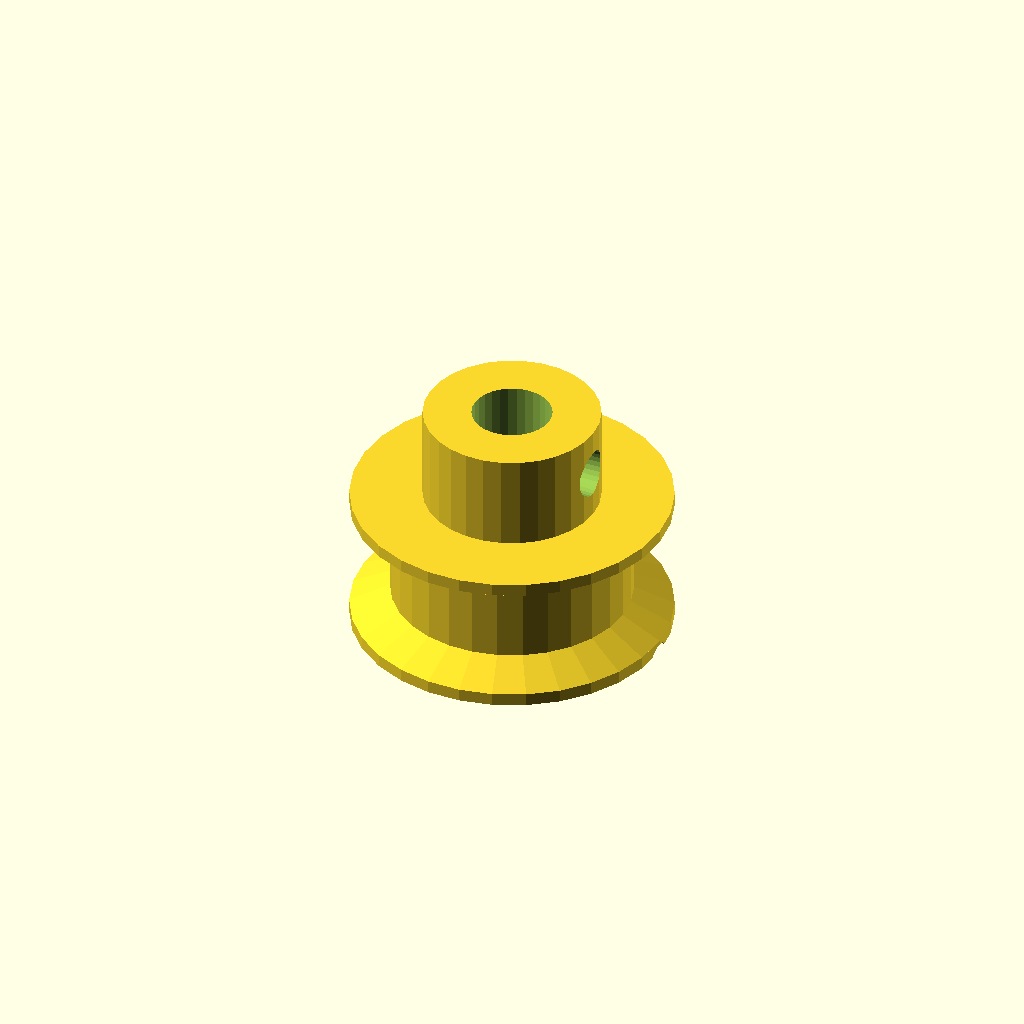
Cell 1 — every parameter at its default value.
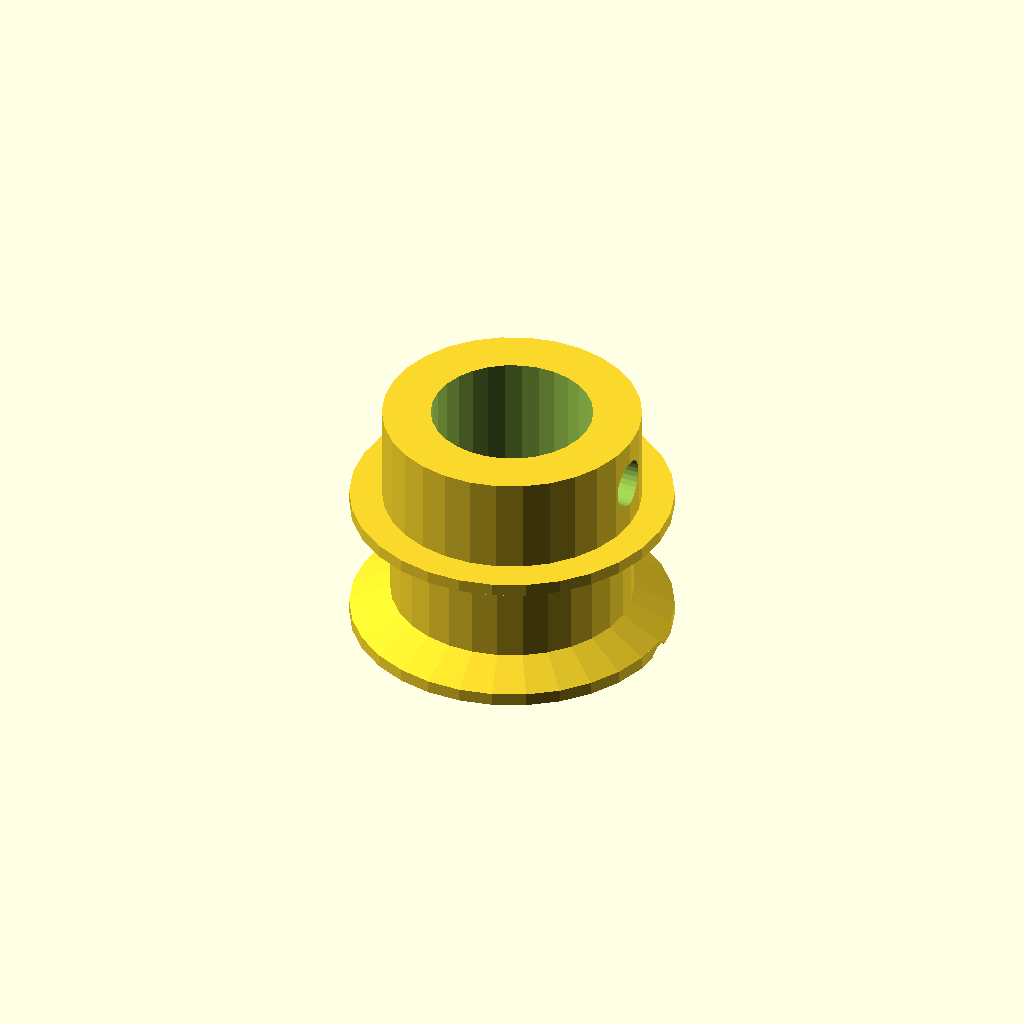
Cell 2 — mr set to 10, the other parameters unchanged.
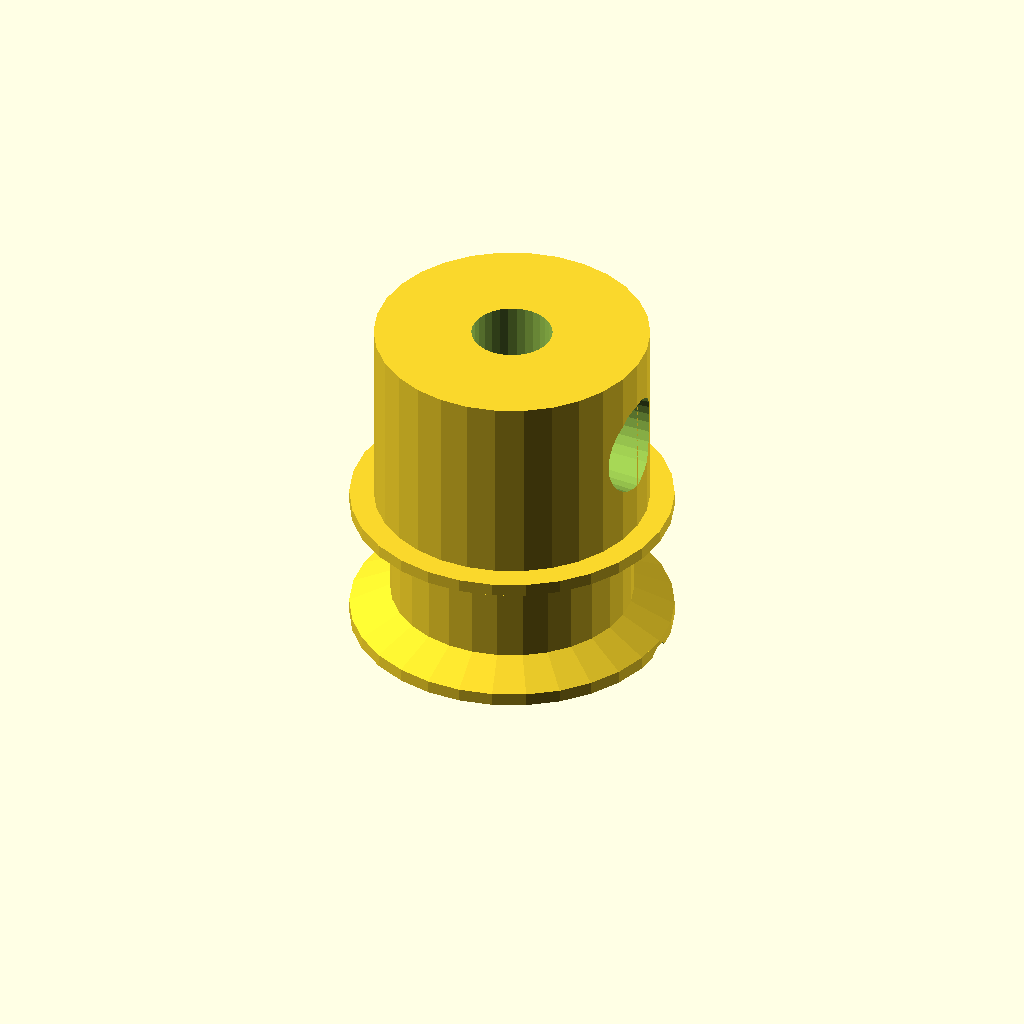
Cell 3: the same model with screw = 6.
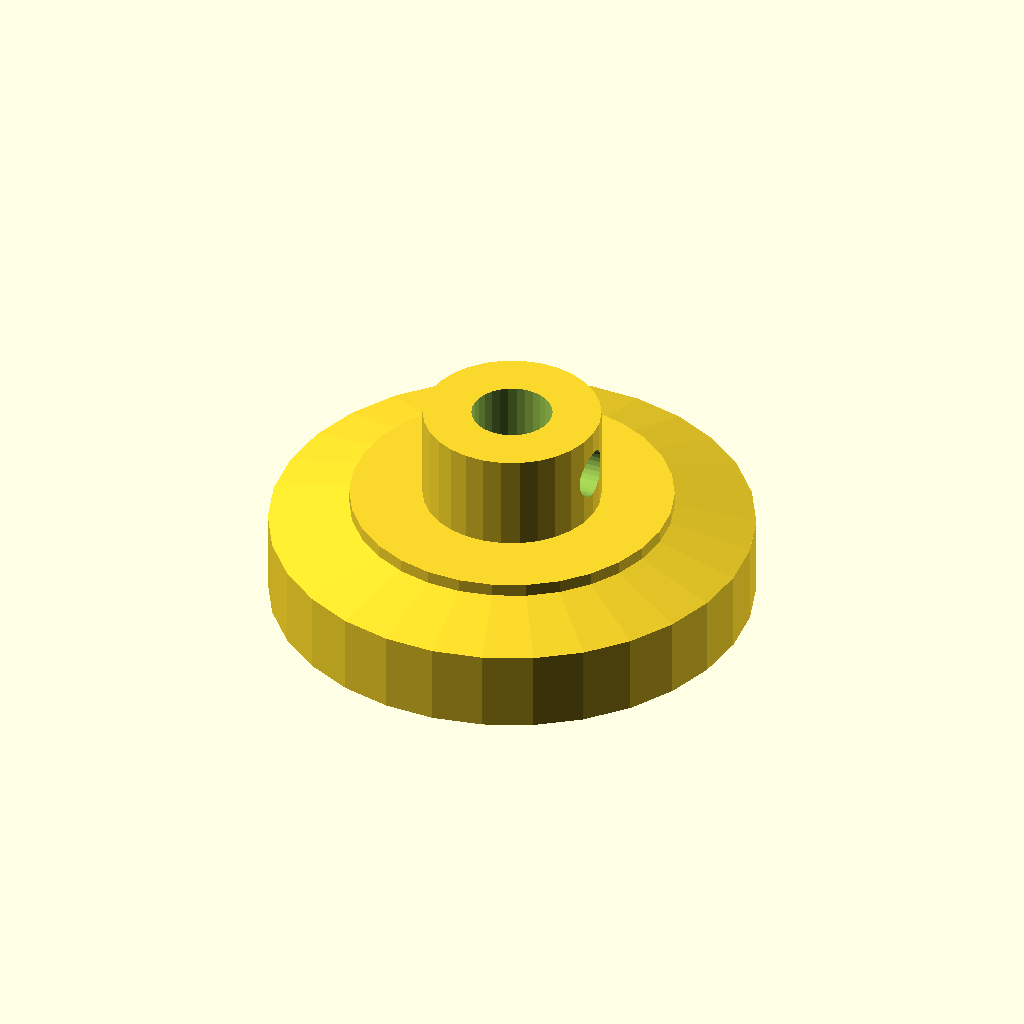
Cell 4: the same model with idi = 30.
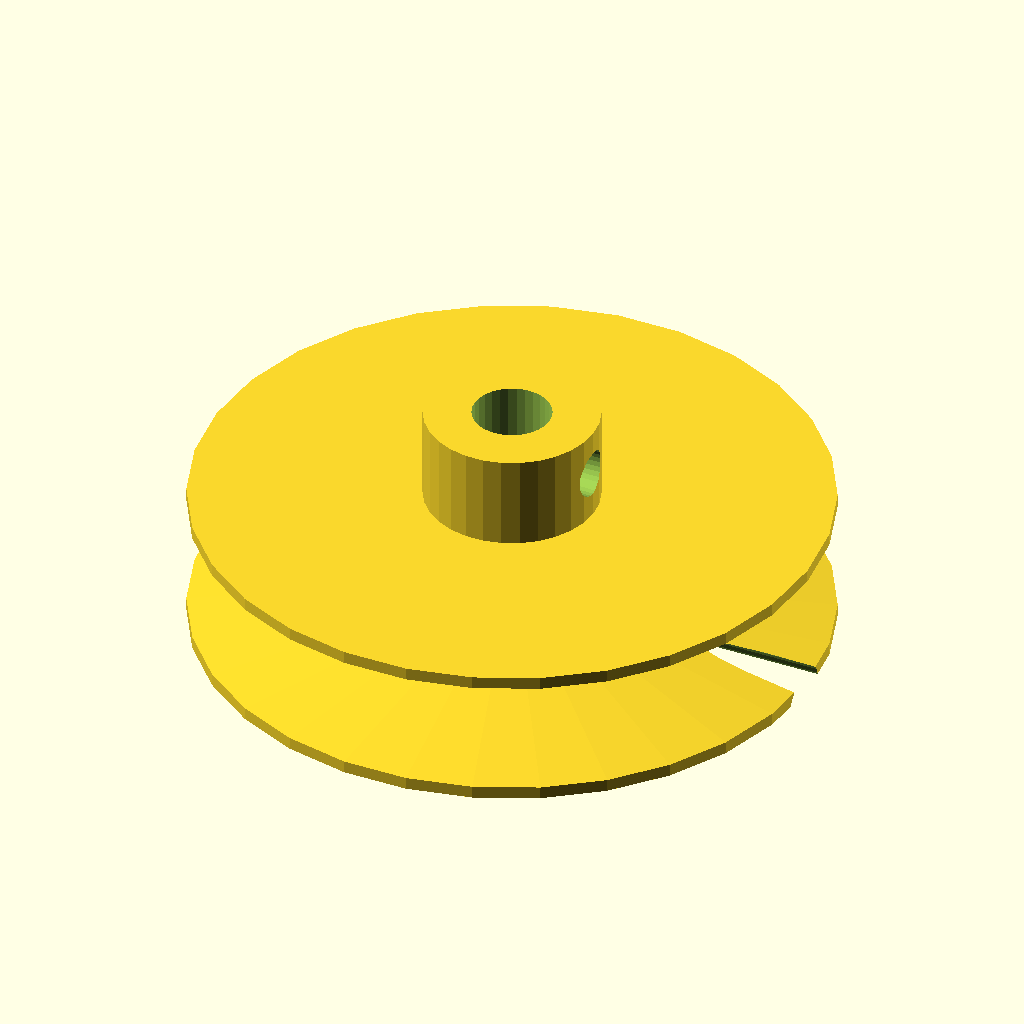
Cell 5: the same model with odi = 40.
One fixed orthographic camera (rotation 55°, 0°, 25°; colour scheme Cornfield) for every cell.
The OpenSCAD source (inputs/thingiverse/files/thing-632381/stepper-motor-wheel.scad):
/* [Global] */

// Motor Axis diameter
mr=5;

// Motor screw diameter
screw=3;

// Inner diameter
idi=15;

// Outer diamerer
odi=20;

// inner width
iw=5;

// outer width
ow=2;

// rotaion marker
marker=1; // [0,1]

/* [Hidden] */

$fs = 0.05;

difference(){
  difference(){
    difference(){
      union(){
        cylinder(ow*0.4,odi/2,odi/2);
        translate([0,0,ow*0.4]) cylinder(ow*0.6,odi/2,idi/2);
        translate([0,0,ow]) cylinder(iw,idi/2,idi/2);
        translate([0,0,ow+iw]) cylinder(ow*0.60,idi/2,odi/2);
        translate([0,0,ow+iw+ow*0.60]) cylinder(ow*0.40,odi/2,odi/2);
        translate([0,0,2*ow+iw]) cylinder(2*screw ,mr/2+screw,mr/2+screw);
      }
      // Motor Axis
      translate([0,0,-0.5])
      cylinder(2*ow+iw+2*screw+1,mr/2,mr/2);
    }
    // Screw hole
    translate([0,0,2*ow+iw+screw])
    rotate([0,90,0])
    cylinder(mr/2+screw, screw/2*0.9, screw/2);
  }

  // Marker
  if (marker==1) {
    translate([0,0,-ow*0.25])
    rotate([0,90,0])
    cylinder(odi/2+0.5,odi/20,odi/20);
  }
}
Customizer parameters (derived from the source; name, type, default, range or options):
mr: number, default 5
screw: number, default 3
idi: number, default 15
odi: number, default 20
iw: number, default 5
ow: number, default 2
marker: number, default 1, options 0, 1
